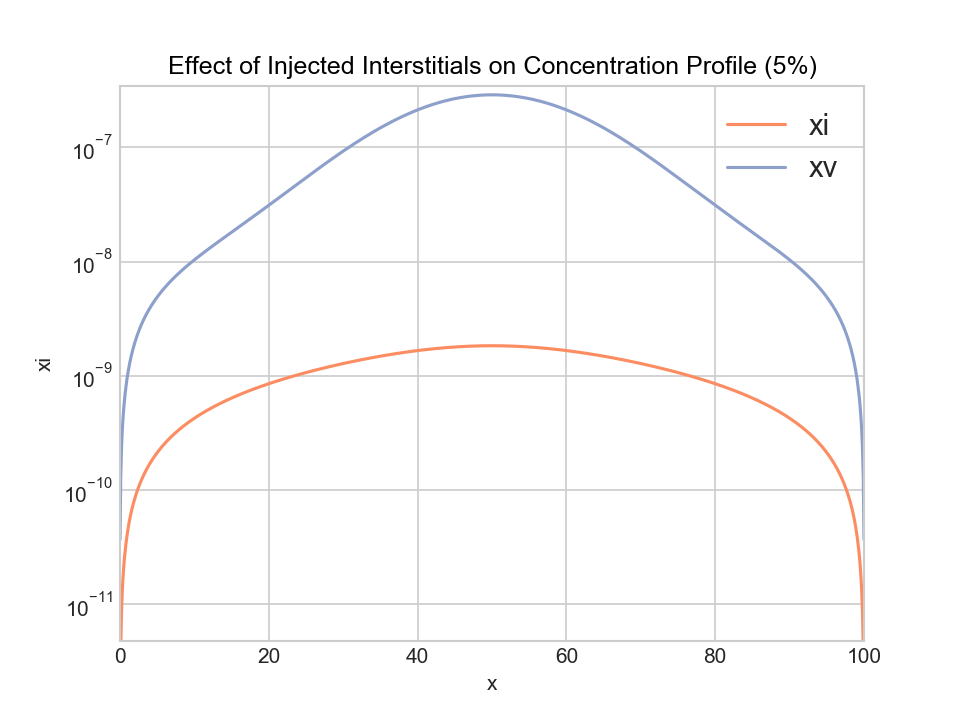

Values plotted in this chart, from the file beside it:
x, y, z, id, xi, xv, jvx, jix
0, 0, 0, 0, 0, 3.7e-11, -1.7406006501389e-14, -4.2532724268011e-12
1, 0, 0, 1, 4.2532724268011e-12, 1.3316578177563e-10, -1.7406006501389e-14, -4.2532724268011e-12
2, 0, 0, 2, 8.5065446580365e-12, 2.2933120442963e-10, -1.7405941500373e-14, -4.2532722312354e-12
3, 0, 0, 3, 1.2759816735093e-11, 3.2549652366412e-10, -1.7405922781443e-14, -4.2532720770563e-12
4, 0, 0, 4, 1.7013088728814e-11, 4.2166215975799e-10, -1.7405980132991e-14, -4.2532719937209e-12
5, 0, 0, 5, 2.1266360739474e-11, 5.1782869751126e-10, -1.7406143333342e-14, -4.2532720106607e-12
6, 0, 0, 6, 2.5519632896756e-11, 6.1399688618913e-10, -1.7406442150695e-14, -4.253272157281e-12
7, 0, 0, 7, 2.9772905359716e-11, 7.1016763946631e-10, -1.7406906343169e-14, -4.2532724629601e-12
8, 0, 0, 8, 3.4026178316765e-11, 8.0634203537218e-10, -1.7407565658963e-14, -4.253272957049e-12
9, 0, 0, 9, 3.8279451985635e-11, 9.0252131623749e-10, -1.740844983662e-14, -4.2532736688703e-12
10, 0, 0, 10, 4.2532726613354e-11, 9.9870688864305e-10, -1.7409588605407e-14, -4.2532746277188e-12
11, 0, 0, 11, 4.6786002476214e-11, 1.0949003233712e-09, -1.741101168579e-14, -4.2532758628599e-12
12, 0, 0, 12, 5.1039279879744e-11, 1.1911033553603e-09, -1.7412748790026e-14, -4.2532774035304e-12
13, 0, 0, 13, 5.5292559158682e-11, 1.2873178836633e-09, -1.7414829622856e-14, -4.2532792789376e-12
14, 0, 0, 14, 5.9545840676941e-11, 1.3835459714109e-09, -1.74172838823e-14, -4.2532815182597e-12
15, 0, 0, 15, 6.3799124827586e-11, 1.4797898457786e-09, -1.7420141260556e-14, -4.253284150645e-12
16, 0, 0, 16, 6.8052412032799e-11, 1.5760518979609e-09, -1.7423431445009e-14, -4.2532872052126e-12
17, 0, 0, 17, 7.2305702743851e-11, 1.6723346831506e-09, -1.7427184119332e-14, -4.2532907110523e-12
18, 0, 0, 18, 7.6558997441075e-11, 1.7686409205246e-09, -1.7431428964689e-14, -4.2532946972242e-12
19, 0, 0, 19, 8.0812296633835e-11, 1.8649734932375e-09, -1.7436195661044e-14, -4.2532991927597e-12
20, 0, 0, 20, 8.5065600860496e-11, 1.961335448423e-09, -1.744151388856e-14, -4.2533042266609e-12
21, 0, 0, 21, 8.9318910688397e-11, 2.0577299972025e-09, -1.7447413329106e-14, -4.2533098279015e-12
22, 0, 0, 22, 9.3572226713824e-11, 2.1541605147044e-09, -1.7453923667844e-14, -4.2533160254267e-12
23, 0, 0, 23, 9.7825549561978e-11, 2.2506305400908e-09, -1.7461074594929e-14, -4.2533228481538e-12
24, 0, 0, 24, 1.0207887988695e-10, 2.3471437765952e-09, -1.7468895807294e-14, -4.2533303249726e-12
25, 0, 0, 25, 1.063322183717e-10, 2.4437040915705e-09, -1.7477417010527e-14, -4.2533384847455e-12
26, 0, 0, 26, 1.10585565728e-10, 2.5403155165475e-09, -1.7486667920841e-14, -4.2533473563087e-12
27, 0, 0, 27, 1.1483892269648e-10, 2.6369822473052e-09, -1.7496678267139e-14, -4.2533569684719e-12
28, 0, 0, 28, 1.190922900465e-10, 2.7337086439525e-09, -1.7507477793162e-14, -4.2533673500193e-12
29, 0, 0, 29, 1.2334566857621e-10, 2.8304992310228e-09, -1.7519096259728e-14, -4.2533785297103e-12
30, 0, 0, 30, 1.2759905911249e-10, 2.9273586975811e-09, -1.7531563447061e-14, -4.2533905362797e-12
31, 0, 0, 31, 1.3185246251092e-10, 3.0242918973446e-09, -1.7544909157195e-14, -4.2534033984385e-12
32, 0, 0, 32, 1.361058796558e-10, 3.1213038488169e-09, -1.7559163216477e-14, -4.2534171448745e-12
33, 0, 0, 33, 1.4035931146005e-10, 3.2183997354364e-09, -1.757435547814e-14, -4.2534318042532e-12
34, 0, 0, 34, 1.4461275886527e-10, 3.3155849057401e-09, -1.7590515824961e-14, -4.253447405218e-12
35, 0, 0, 35, 1.4886622284166e-10, 3.4128648735413e-09, -1.7607674172008e-14, -4.2534639763912e-12
36, 0, 0, 36, 1.5311970438804e-10, 3.5102453181238e-09, -1.7625860469448e-14, -4.2534815463744e-12
37, 0, 0, 37, 1.5737320453179e-10, 3.6077320844523e-09, -1.7645104705449e-14, -4.2535001437495e-12
38, 0, 0, 38, 1.6162672432886e-10, 3.7053311833978e-09, -1.7665436909147e-14, -4.253519797079e-12
39, 0, 0, 39, 1.6588026486377e-10, 3.8030487919818e-09, -1.768688715369e-14, -4.2535405349067e-12
40, 0, 0, 40, 1.7013382724953e-10, 3.9008912536357e-09, -1.7709485559356e-14, -4.2535623857587e-12
41, 0, 0, 41, 1.7438741262767e-10, 3.9988650784795e-09, -1.773326229674e-14, -4.2535853781434e-12
42, 0, 0, 42, 1.7864102216823e-10, 4.0969769436177e-09, -1.7758247590011e-14, -4.2536095405525e-12
43, 0, 0, 43, 1.8289465706969e-10, 4.1952336934533e-09, -1.7784471720235e-14, -4.2536349014612e-12
44, 0, 0, 44, 1.8714831855902e-10, 4.293642340021e-09, -1.7811965028766e-14, -4.2536614893293e-12
45, 0, 0, 45, 1.9140200789162e-10, 4.3922100633398e-09, -1.7840757920696e-14, -4.2536893326008e-12
46, 0, 0, 46, 1.9565572635132e-10, 4.4909442117839e-09, -1.7870880868379e-14, -4.2537184597052e-12
47, 0, 0, 47, 1.9990947525038e-10, 4.5898523024745e-09, -1.7902364415e-14, -4.2537488990573e-12
48, 0, 0, 48, 2.0416325592944e-10, 4.6889420216911e-09, -1.7935239178213e-14, -4.2537806790576e-12
49, 0, 0, 49, 2.0841706975753e-10, 4.7882212253035e-09, -1.7969535853833e-14, -4.2538138280928e-12
50, 0, 0, 50, 2.1267091813207e-10, 4.8876979392238e-09, -1.8005285219581e-14, -4.2538483745357e-12
51, 0, 0, 51, 2.1692480247881e-10, 4.9873803598806e-09, -1.8042518138886e-14, -4.2538843467455e-12
52, 0, 0, 52, 2.2117872425188e-10, 5.0872768547134e-09, -1.8081265564733e-14, -4.2539217730677e-12
53, 0, 0, 53, 2.2543268493371e-10, 5.1873959626889e-09, -1.8121558543563e-14, -4.2539606818342e-12
54, 0, 0, 54, 2.2968668603508e-10, 5.2877463948393e-09, -1.8163428219216e-14, -4.2540011013631e-12
55, 0, 0, 55, 2.3394072909503e-10, 5.3883370348223e-09, -1.8206905836924e-14, -4.2540430599583e-12
56, 0, 0, 56, 2.3819481568094e-10, 5.4891769395037e-09, -1.8252022747342e-14, -4.2540865859093e-12
57, 0, 0, 57, 2.4244894738843e-10, 5.5902753395624e-09, -1.829881041062e-14, -4.2541317074909e-12
58, 0, 0, 58, 2.467031258414e-10, 5.6916416401177e-09, -1.8347300400512e-14, -4.2541784529624e-12
59, 0, 0, 59, 2.5095735269196e-10, 5.7932854213803e-09, -1.8397524408527e-14, -4.2542268505669e-12
... 941 more rows
